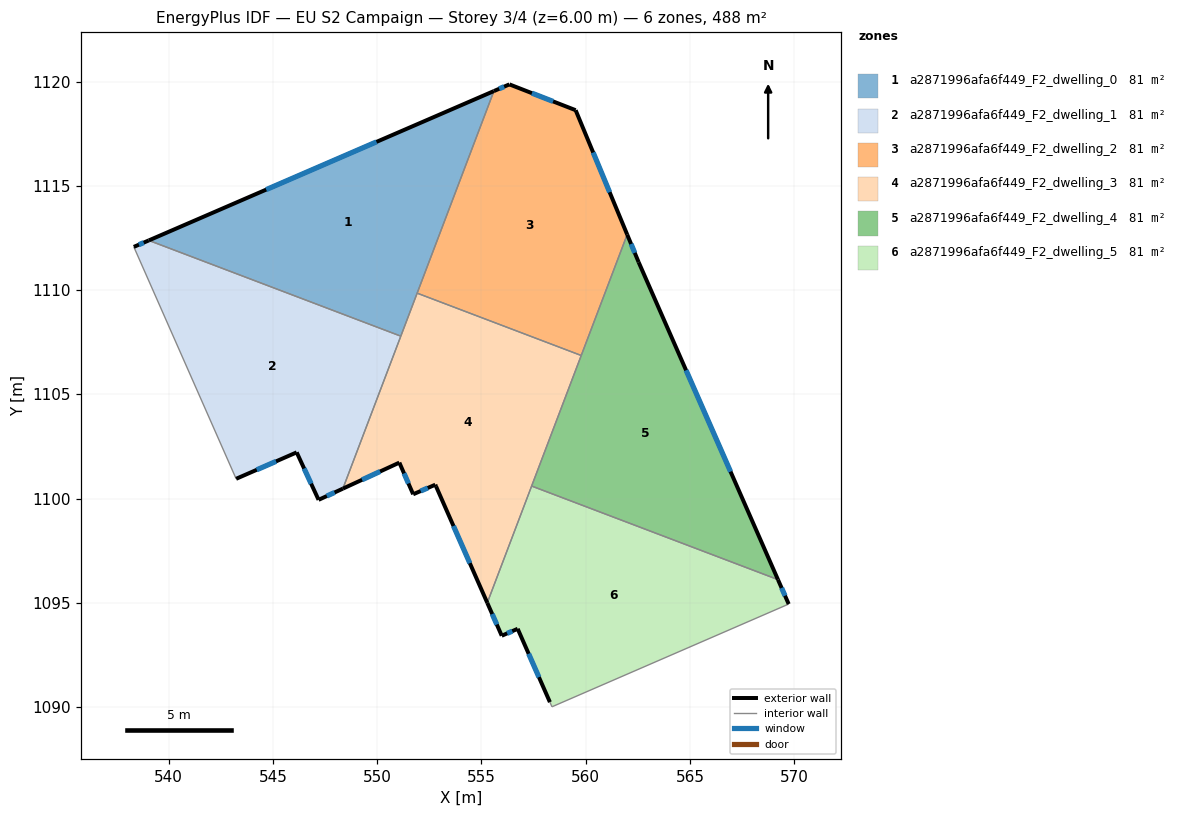
=== STOREY PLAN SPEC (per zone: floor XY polygon, exterior-wall plan segments, windows/doors) ===
zone 1: a2871996afa6f449_F2_dwelling_0  (81.3 m²)
  floor: (555.60, 1119.54) (551.13, 1107.79) (539.05, 1112.38)
  exterior wall: (555.60, 1119.54) – (539.05, 1112.38)  [18.0 m]
    window: (549.97, 1117.11) – (544.68, 1114.82)  [5.5 m²]
  interior walls: 3
zone 2: a2871996afa6f449_F2_dwelling_1  (81.3 m²)
  floor: (551.13, 1107.79) (548.35, 1100.48) (547.19, 1099.94) (546.14, 1102.22) (543.24, 1100.95) (538.33, 1112.07) (539.05, 1112.38)
  exterior wall: (547.19, 1099.94) – (548.35, 1100.48)  [1.3 m]
    window: (547.59, 1100.12) – (547.96, 1100.29)  [0.4 m²]
  exterior wall: (546.14, 1102.22) – (547.19, 1099.94)  [2.5 m]
    window: (546.50, 1101.44) – (546.83, 1100.71)  [0.8 m²]
  exterior wall: (543.24, 1100.95) – (546.14, 1102.22)  [3.2 m]
    window: (544.22, 1101.38) – (545.15, 1101.78)  [1.0 m²]
  exterior wall: (539.05, 1112.38) – (538.33, 1112.07)  [0.8 m]
    window: (538.80, 1112.28) – (538.57, 1112.18)  [0.2 m²]
  interior walls: 3
zone 3: a2871996afa6f449_F2_dwelling_2  (81.3 m²)
  floor: (559.52, 1118.63) (561.99, 1112.66) (559.79, 1106.86) (551.92, 1109.85) (555.60, 1119.54) (556.34, 1119.87)
  exterior wall: (559.52, 1118.63) – (556.34, 1119.87)  [3.4 m]
    window: (558.44, 1119.05) – (557.42, 1119.44)  [1.0 m²]
  exterior wall: (561.99, 1112.66) – (559.52, 1118.63)  [6.5 m]
    window: (561.15, 1114.69) – (560.36, 1116.60)  [2.0 m²]
  exterior wall: (556.34, 1119.87) – (555.60, 1119.54)  [0.8 m]
    window: (556.09, 1119.76) – (555.85, 1119.65)  [0.2 m²]
  interior walls: 3
zone 4: a2871996afa6f449_F2_dwelling_3  (81.3 m²)
  floor: (559.79, 1106.86) (555.28, 1095.00) (552.82, 1100.59) (552.79, 1100.67) (551.73, 1100.21) (551.06, 1101.72) (548.35, 1100.48) (551.92, 1109.85)
  exterior wall: (551.73, 1100.21) – (552.79, 1100.67)  [1.2 m]
    window: (552.09, 1100.36) – (552.43, 1100.51)  [0.4 m²]
  exterior wall: (551.06, 1101.72) – (551.73, 1100.21)  [1.7 m]
    window: (551.29, 1101.21) – (551.50, 1100.72)  [0.5 m²]
  exterior wall: (548.35, 1100.48) – (551.06, 1101.72)  [3.0 m]
    window: (549.28, 1100.90) – (550.14, 1101.30)  [0.9 m²]
  exterior wall: (552.82, 1100.59) – (555.28, 1095.00)  [6.1 m]
    window: (553.66, 1098.69) – (554.45, 1096.90)  [1.9 m²]
  exterior wall: (552.79, 1100.67) – (552.82, 1100.59)  [0.1 m]
  interior walls: 5
zone 5: a2871996afa6f449_F2_dwelling_4  (81.3 m²)
  floor: (562.54, 1111.33) (569.22, 1096.11) (557.41, 1100.60) (561.99, 1112.66)
  exterior wall: (569.22, 1096.11) – (562.54, 1111.33)  [16.6 m]
    window: (566.95, 1101.29) – (564.81, 1106.15)  [5.1 m²]
  exterior wall: (562.54, 1111.33) – (561.99, 1112.66)  [1.4 m]
    window: (562.35, 1111.79) – (562.18, 1112.21)  [0.4 m²]
  interior walls: 3
zone 6: a2871996afa6f449_F2_dwelling_5  (81.3 m²)
  floor: (569.22, 1096.11) (569.74, 1094.94) (558.38, 1090.01) (558.29, 1090.24) (556.74, 1093.75) (555.97, 1093.42) (555.28, 1095.00) (557.41, 1100.60)
  exterior wall: (555.97, 1093.42) – (556.74, 1093.75)  [0.8 m]
    window: (556.23, 1093.53) – (556.48, 1093.64)  [0.3 m²]
  exterior wall: (555.28, 1095.00) – (555.97, 1093.42)  [1.7 m]
    window: (555.52, 1094.46) – (555.74, 1093.96)  [0.5 m²]
  exterior wall: (569.74, 1094.94) – (569.22, 1096.11)  [1.3 m]
    window: (569.56, 1095.34) – (569.40, 1095.71)  [0.4 m²]
  exterior wall: (556.74, 1093.75) – (558.29, 1090.24)  [3.8 m]
    window: (557.27, 1092.56) – (557.76, 1091.43)  [1.2 m²]
  interior walls: 4

=== DERIVED (storey summary) ===
Building: EU S2 Campaign
Storey: 3 of 4  (floor level z = 6.00 m)
Storey gross floor area: 487.7 m²
Zones on this storey: 6
  - a2871996afa6f449_F2_dwelling_0: floor 81.3 m²; exterior wall 18.0 m (54.1 m²); 1 window(s) 5.5 m²; WWR 10.2%
  - a2871996afa6f449_F2_dwelling_1: floor 81.3 m²; exterior wall 7.7 m (23.2 m²); 4 window(s) 2.4 m²; WWR 10.2%
  - a2871996afa6f449_F2_dwelling_2: floor 81.3 m²; exterior wall 10.7 m (32.0 m²); 3 window(s) 3.3 m²; WWR 10.2%
  - a2871996afa6f449_F2_dwelling_3: floor 81.3 m²; exterior wall 12.0 m (36.0 m²); 4 window(s) 3.6 m²; WWR 10.1%
  - a2871996afa6f449_F2_dwelling_4: floor 81.3 m²; exterior wall 18.1 m (54.2 m²); 2 window(s) 5.5 m²; WWR 10.2%
  - a2871996afa6f449_F2_dwelling_5: floor 81.3 m²; exterior wall 7.7 m (23.0 m²); 4 window(s) 2.4 m²; WWR 10.2%
Zone adjacency (shared interzone walls):
  - a2871996afa6f449_F2_dwelling_0 ↔ a2871996afa6f449_F2_dwelling_1
  - a2871996afa6f449_F2_dwelling_0 ↔ a2871996afa6f449_F2_dwelling_2
  - a2871996afa6f449_F2_dwelling_0 ↔ a2871996afa6f449_F2_dwelling_3
  - a2871996afa6f449_F2_dwelling_1 ↔ a2871996afa6f449_F2_dwelling_3
  - a2871996afa6f449_F2_dwelling_2 ↔ a2871996afa6f449_F2_dwelling_3
  - a2871996afa6f449_F2_dwelling_2 ↔ a2871996afa6f449_F2_dwelling_4
  - a2871996afa6f449_F2_dwelling_3 ↔ a2871996afa6f449_F2_dwelling_4
  - a2871996afa6f449_F2_dwelling_3 ↔ a2871996afa6f449_F2_dwelling_5
  - a2871996afa6f449_F2_dwelling_4 ↔ a2871996afa6f449_F2_dwelling_5